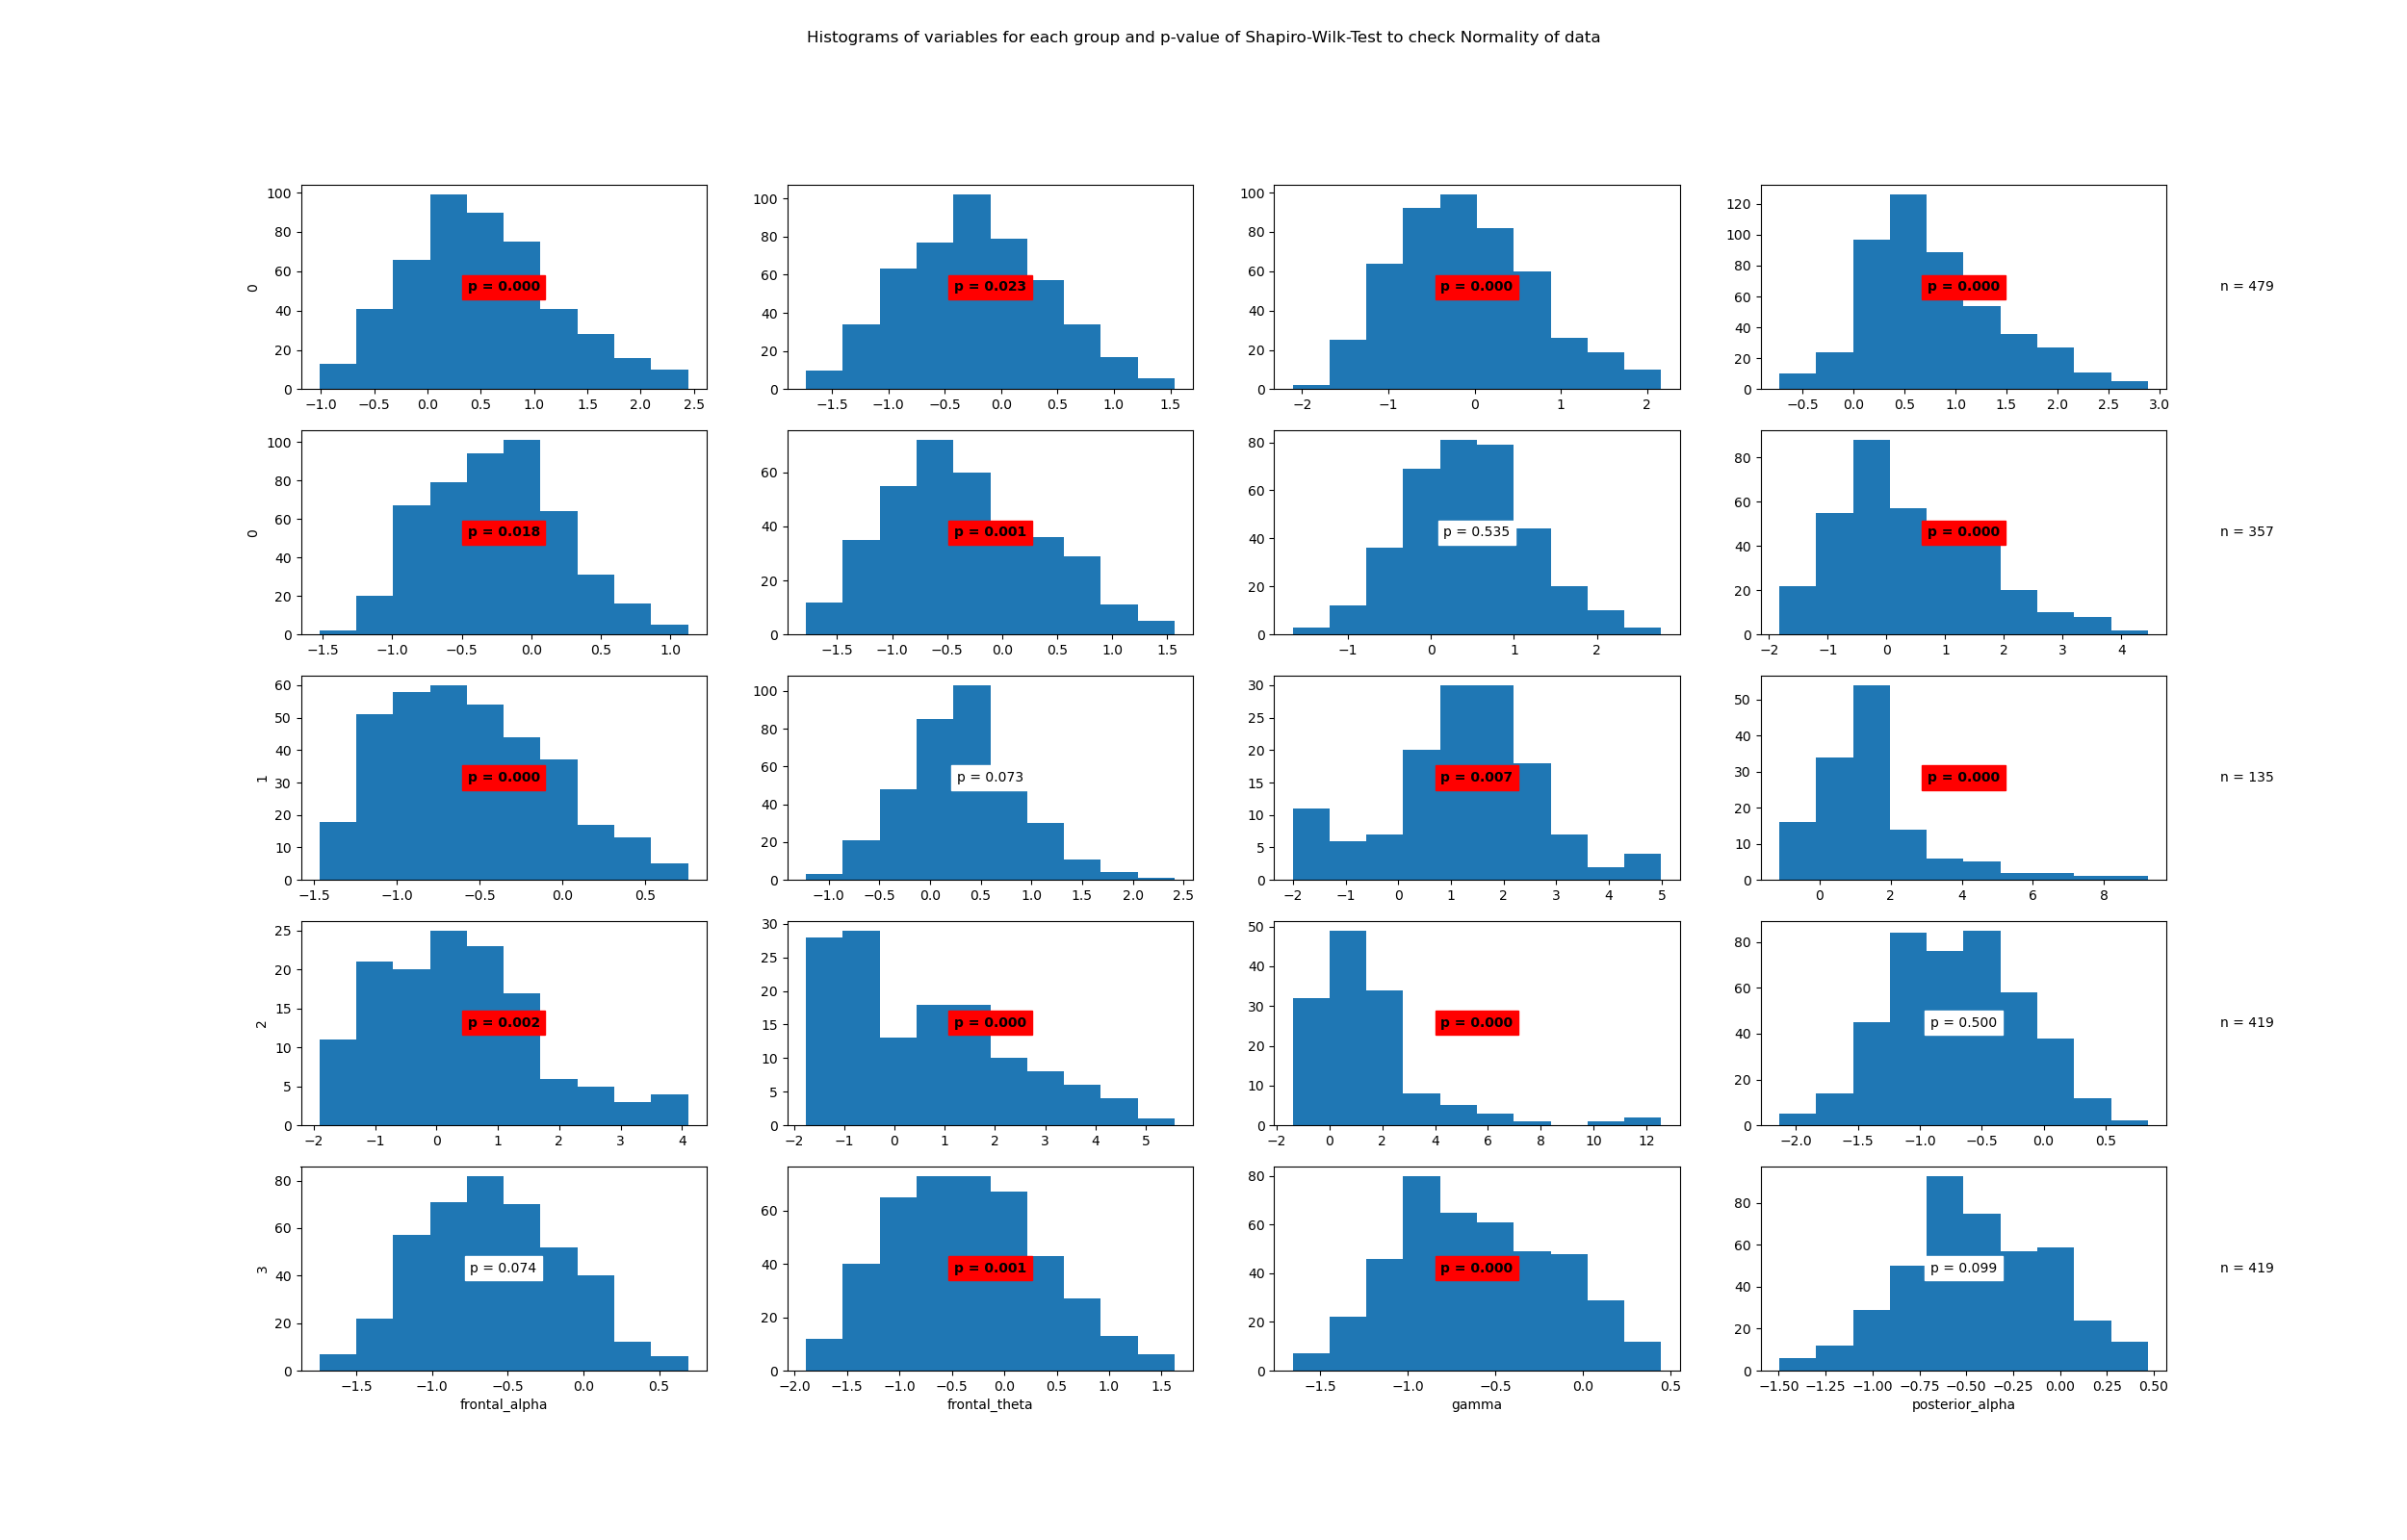

The table this chart was drawn from, first rows:
State	Variable	Statistic	Samples	p-value	Significance
0	beta	0.98	479	0.0	True
0	frontal_alpha	0.99	479	0.023	True
0	frontal_theta	0.99	479	0.0	True
0	gamma	0.97	479	0.0	True
0	posterior_alpha	0.99	479	0.018	True
1	beta	0.98	357	0.001	True
1	frontal_alpha	1.0	357	0.535	False
1	frontal_theta	0.97	357	0.0	True
1	gamma	0.98	357	0.0	True
1	posterior_alpha	0.99	357	0.073	False
2	beta	0.97	135	0.007	True
2	frontal_alpha	0.86	135	0.0	True
2	frontal_theta	0.97	135	0.002	True
2	gamma	0.94	135	0.0	True
2	posterior_alpha	0.77	135	0.0	True
3	beta	1.0	419	0.5	False
3	frontal_alpha	0.99	419	0.074	False
3	frontal_theta	0.99	419	0.001	True
3	gamma	0.98	419	0.0	True
3	posterior_alpha	0.99	419	0.099	False
